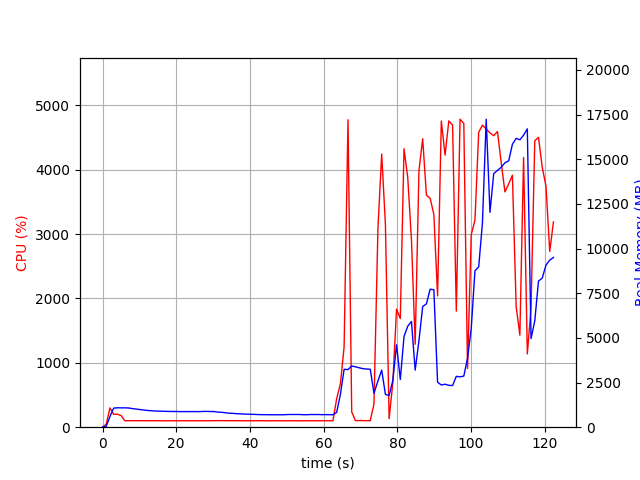

Values plotted in this chart, from the file beside it:
elapsed_time, nproc, cpu, mem_real, mem_virtual
4.029273986816406e-05, 1, 0.0, 10.67, 3192
1.006, 1, 47.7, 51.25, 651.2
2.013, 1, 299.8, 600.8, 4539
3.021, 1, 199.4, 1069, 5041
4.029, 1, 201.5, 1087, 5041
5.037, 1, 180.6, 1082, 5065
6.044, 1, 100.3, 1084, 5065
7.051, 1, 101.2, 1077, 5065
8.059, 1, 101.2, 1043, 5065
9.066, 1, 101.3, 1018, 5065
10.07, 1, 101.2, 989, 5065
11.08, 1, 100.4, 965.8, 5065
12.09, 1, 100.3, 938.9, 5065
13.1, 1, 100.2, 923.3, 5065
14.1, 1, 101.2, 907.6, 5065
15.11, 1, 100.1, 903.2, 5065
16.12, 1, 99.2, 894, 5065
17.13, 1, 100.1, 888.1, 5065
18.14, 1, 100.1, 882.3, 5065
19.15, 1, 100.1, 878.3, 5065
20.16, 1, 99.1, 878.3, 5065
21.16, 1, 100.2, 874.1, 5065
22.17, 1, 100.2, 874.1, 5065
23.18, 1, 100.2, 874.1, 5065
24.19, 1, 99.1, 874.1, 5065
25.2, 1, 100.1, 874.1, 5065
26.21, 1, 100.2, 870.5, 5065
27.21, 1, 100.1, 882.4, 5113
28.22, 1, 100.1, 885.6, 5113
29.23, 1, 100.0, 877.8, 5113
30.24, 1, 101.1, 877.8, 5113
31.25, 1, 102.0, 844.7, 5113
32.26, 1, 102.0, 835.6, 5113
33.27, 1, 101.1, 810, 5113
34.28, 1, 101.1, 784.2, 5113
35.29, 1, 100.2, 775.7, 5113
36.3, 1, 101.0, 757.4, 5113
37.31, 1, 101.1, 750.7, 5113
38.32, 1, 99.2, 734.4, 5113
39.32, 1, 100.1, 729.5, 5113
40.33, 1, 100.2, 719.8, 5113
41.34, 1, 100.2, 715.9, 5113
42.35, 1, 101.1, 705.8, 5113
43.36, 1, 100.0, 701.3, 5113
44.37, 1, 99.1, 701.3, 5113
45.38, 1, 100.1, 696.4, 5113
46.39, 1, 100.1, 696.4, 5113
47.39, 1, 100.1, 696.4, 5113
48.4, 1, 99.2, 696.4, 5113
49.41, 1, 100.1, 698, 5113
50.42, 1, 100.0, 710.5, 5113
51.43, 1, 100.1, 710.5, 5113
52.44, 1, 100.0, 710.5, 5113
53.45, 1, 99.1, 710.5, 5113
54.46, 1, 100.2, 699.5, 5113
55.47, 1, 100.2, 697.5, 5113
56.47, 1, 100.1, 709.6, 5113
57.48, 1, 100.0, 708.9, 5113
58.49, 1, 100.1, 708.9, 5113
59.5, 1, 100.0, 702.4, 5113
... 62 more rows
